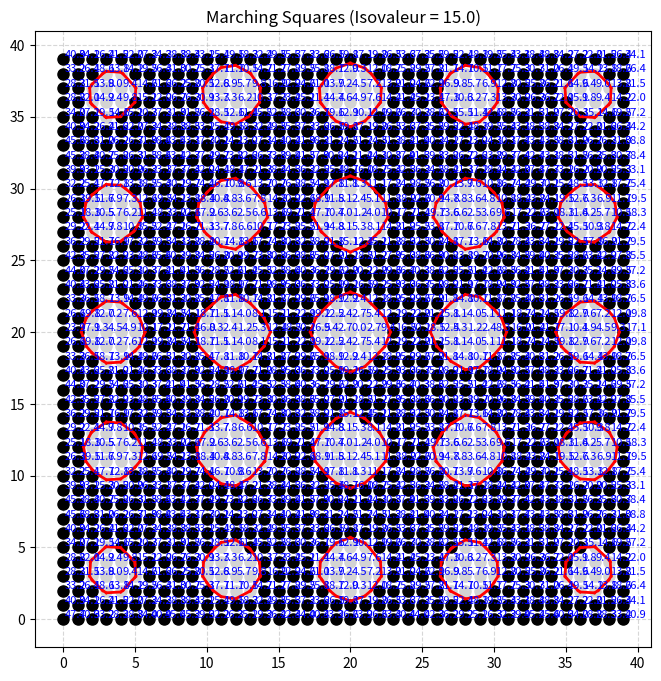

Python code for this plot:
import matplotlib.pyplot as plt
import math


"""
Permet de comparer les valeurs de v0,v1,v2,v3 a l'isovaleur isovalue.
Renvoie un nombre binaire <16 avec 1 pour chaque vx >= a isovalue
"""
def calculer_index_cellule(v0, v1, v2, v3, isovalue):
    index = 0
    
    # On utilise l'opérateur OU bit-à-bit (|=) pour construire l'index de 0 à 15
    if v0 >= isovalue:
        index |= 1  # Active le bit 0 (0001 en binaire)
    if v1 >= isovalue:
        index |= 2  # Active le bit 1 (0010 en binaire)
    if v2 >= isovalue:
        index |= 4  # Active le bit 2 (0100 en binaire)
    if v3 >= isovalue:
        index |= 8  # Active le bit 3 (1000 en binaire)
        
    return index

# Table de correspondance : Index -> [(Arête A, Arête B), ...]
# Un index de 0 signifie que tous les sommets sont en dessous de l'isovaleur.
# Un index de 15 signifie que tous les sommets sont au-dessus.
# Dans ces deux cas, la courbe ne passe pas par ce carré.

LIGNES_MARCHING_SQUARES = {
    0: [],                           # 0000 : Vide
    1: [(0, 3)],                     # 0001 : v0 seul -> coupe Haut et Gauche
    2: [(0, 1)],                     # 0010 : v1 seul -> coupe Haut et Droite
    3: [(1, 3)],                     # 0011 : v0, v1 -> coupe Droite et Gauche
    4: [(1, 2)],                     # 0100 : v2 seul -> coupe Droite et Bas
    5: [(0, 1), (2, 3)],             # 0101 : Cas ambigu (v0 et v2) -> deux segments
    6: [(0, 2)],                     # 0110 : v1, v2 -> coupe Haut et Bas
    7: [(2, 3)],                     # 0111 : v0, v1, v2 -> coupe Bas et Gauche
    8: [(2, 3)],                     # 1000 : v3 seul -> coupe Bas et Gauche
    9: [(0, 2)],                     # 1001 : v0, v3 -> coupe Haut et Bas
    10: [(0, 3), (1, 2)],            # 1010 : Cas ambigu (v1 et v3) -> deux segments
    11: [(1, 2)],                    # 1011 : v0, v1, v3 -> coupe Droite et Bas
    12: [(1, 3)],                    # 1100 : v2, v3 -> coupe Droite et Gauche
    13: [(0, 1)],                    # 1101 : v0, v2, v3 -> coupe Haut et Droite
    14: [(0, 3)],                    # 1110 : v1, v2, v3 -> coupe Haut et Gauche
    15: []                           # 1111 : Plein (pas de ligne)
}

def interpoler_point(p1, p2, v1, v2, isovalue):
    """
    Calcule les coordonnées exactes (x, y) de l'intersection sur une arête.
    p1, p2 : tuples (x, y) des coordonnées des deux sommets de l'arête
    v1, v2 : valeurs scalaires aux sommets p1 et p2
    """
    
    # Sécurité : éviter une division par zéro si les valeurs sont identiques
    if abs(v2 - v1) < 1e-5:
        return p1
        
    # Calcul du ratio t (où se trouve l'isovaleur entre v1 et v2)
    t = (isovalue - v1) / (v2 - v1)
    
    # Application du ratio aux coordonnées spatiales
    x = p1[0] + t * (p2[0] - p1[0])
    y = p1[1] + t * (p2[1] - p1[1])
    
    return (x, y)

def obtenir_point_sur_arete(num_arete, p0, p1, p2, p3, v0, v1, v2, v3, isovalue):
    """
    Fonction utilitaire qui fait le lien entre le numéro de l'arête (0 à 3) 
    et les deux sommets correspondants pour lancer l'interpolation.
    """
    if num_arete == 0:   # Haut (v0 -> v1)
        return interpoler_point(p0, p1, v0, v1, isovalue)
    elif num_arete == 1: # Droite (v1 -> v2)
        return interpoler_point(p1, p2, v1, v2, isovalue)
    elif num_arete == 2: # Bas (v2 -> v3)
        return interpoler_point(p2, p3, v2, v3, isovalue)
    elif num_arete == 3: # Gauche (v3 -> v0)
        return interpoler_point(p3, p0, v3, v0, isovalue)

def marching_squares(grille, isovalue):
    """
    Fonction principale qui parcourt la grille et retourne la liste de tous les segments.
    'grille' est un tableau 2D (liste de listes ou un array NumPy) contenant les valeurs scalaires.
    """
    segments_finaux = []
    hauteur = len(grille)
    largeur = len(grille[0])
    
    # On parcourt chaque cellule (carré 2x2) de la grille.
    # On s'arrête à -1 pour ne pas déborder, car chaque carré a besoin du point (x+1, y+1).
    for y in range(hauteur - 1):
        for x in range(largeur - 1):
            
            # 1. Coordonnées spatiales (géométrie) des 4 sommets
            p0 = (x, y)           # Haut-Gauche
            p1 = (x + 1, y)       # Haut-Droite
            p2 = (x + 1, y + 1)   # Bas-Droite
            p3 = (x, y + 1)       # Bas-Gauche
            
            # 2. Valeurs scalaires associées extraites de la grille
            v0 = grille[y][x]
            v1 = grille[y][x+1]
            v2 = grille[y+1][x+1]
            v3 = grille[y+1][x]
            
            # 3. Calcul de l'index (Étape 1)
            index = calculer_index_cellule(v0, v1, v2, v3, isovalue)
            
            # 4. Récupération des paires d'arêtes à relier depuis la Lookup Table (Étape 2)
            aretes_a_relier = LIGNES_MARCHING_SQUARES[index]
            
            # 5. Calcul des intersections exactes et stockage des lignes (Étape 3)
            for arete_A, arete_B in aretes_a_relier:
                pt_A = obtenir_point_sur_arete(arete_A, p0, p1, p2, p3, v0, v1, v2, v3, isovalue)
                pt_B = obtenir_point_sur_arete(arete_B, p0, p1, p2, p3, v0, v1, v2, v3, isovalue)
                
                # On ajoute ce segment à la liste globale pour pouvoir l'afficher plus tard
                segments_finaux.append((pt_A, pt_B))
                
    return segments_finaux

def tracer_marching_squares(segments, grille, isovalue):
    """
    Dessine la grille, les valeurs des sommets et les segments de contour.
    """
    fig, ax = plt.subplots(figsize=(8, 8))
    hauteur = len(grille)
    largeur = len(grille[0])
    
    # 1. Dessiner la grille et les sommets
    for y in range(hauteur):
        for x in range(largeur):
            valeur = grille[y][x]
            # Point noir si >= isovalue (intérieur), gris clair sinon (extérieur)
            couleur = 'black' if valeur >= isovalue else 'lightgray'
            ax.plot(x, y, marker='o', color=couleur, markersize=8)
            
            # Afficher la valeur scalaire légèrement décalée pour vérifier les calculs
            ax.text(x + 0.1, y + 0.1, f'{valeur:.1f}', fontsize=8, color='blue')
            
    # 2. Tracer les segments de l'isosurface
    for pt_A, pt_B in segments:
        x_coords = [pt_A[0], pt_B[0]]
        y_coords = [pt_A[1], pt_B[1]]
        ax.plot(x_coords, y_coords, color='red', linewidth=2)
        
    # Configuration esthétique de la fenêtre
    ax.set_aspect('equal') # Garder des proportions carrées
    ax.set_title(f"Marching Squares (Isovaleur = {isovalue})")
    ax.grid(True, linestyle='--', alpha=0.5)
    plt.show()

def test_marching_squares():
    """
    Génère un champ scalaire de test (un cercle), lance l'algorithme et affiche le résultat.
    """
    # 1. Création d'une grille 6x6 remplie de zéros
    largeur, hauteur = 6, 6
    grille = [[0.0 for _ in range(largeur)] for _ in range(hauteur)]
    
    # Centre géométrique de notre "colline" de données
    centre_x, centre_y = 2.5, 2.5
    
    # 2. Remplissage de la grille avec des valeurs scalaires
    for y in range(hauteur):
        for x in range(largeur):
            # Calcul de la distance euclidienne par rapport au centre
            distance = math.sqrt((x - centre_x)**2 + (y - centre_y)**2)
            # Plus on est près du centre, plus la valeur est haute (max ~4.0)
            grille[y][x] = max(0.0, 4.0 - distance)
            
    # 3. Choix de l'isovaleur que l'on veut extraire
    isovalue = 2.5
    
    # 4. Appel de la fonction principale (l'Étape 4 précédente)
    segments = marching_squares(grille, isovalue)
    print(f"Succès : {len(segments)} segments générés.")
    
    # 5. Rendu graphique
    tracer_marching_squares(segments, grille, isovalue)

# Exécution du script




def generer_grille_rastrigin(largeur, hauteur, scale=0.15):
    """
    Génère un champ de données 2D très accidenté basé sur la fonction de Rastrigin.
    Le paramètre scale gère le niveau de "zoom" sur la topologie.
    """
    grille = [[0.0 for _ in range(largeur)] for _ in range(hauteur)]
    
    for y in range(hauteur):
        for x in range(largeur):
            # Centrage de la grille sur (0,0) pour capter le minimum global
            X = (x - largeur / 2.0) * scale
            Y = (y - hauteur / 2.0) * scale
            
            # Rastrigin 2D : Z = 20 + X^2 - 10*cos(2*pi*X) + Y^2 - 10*cos(2*pi*Y)
            Z = 20.0 + (X**2 - 10.0 * math.cos(2 * math.pi * X)) + (Y**2 - 10.0 * math.cos(2 * math.pi * Y))
            grille[y][x] = Z
            
    return grille

def test_marching_squares_rastrigin():
    # On monte en résolution pour bien voir les reliefs (40x40 = 1600 cellules)
    largeur, hauteur = 40, 40
    grille = generer_grille_rastrigin(largeur, hauteur, scale=0.12)
    
    # Le fond absolu de Rastrigin est à 0. 
    # Avec une isovaleur à 15 ou 20, tu vas couper les "collines" de la fonction 
    # et obtenir une grille d'îlots parfaitement symétriques.
    isovalue = 15.0 
    
    print("Extraction de l'isosurface sur Rastrigin...")
    segments = marching_squares(grille, isovalue)
    print(f"Terminé : {len(segments)} segments générés.")
    
    tracer_marching_squares(segments, grille, isovalue)

if __name__ == "__main__":
    test_marching_squares_rastrigin()
